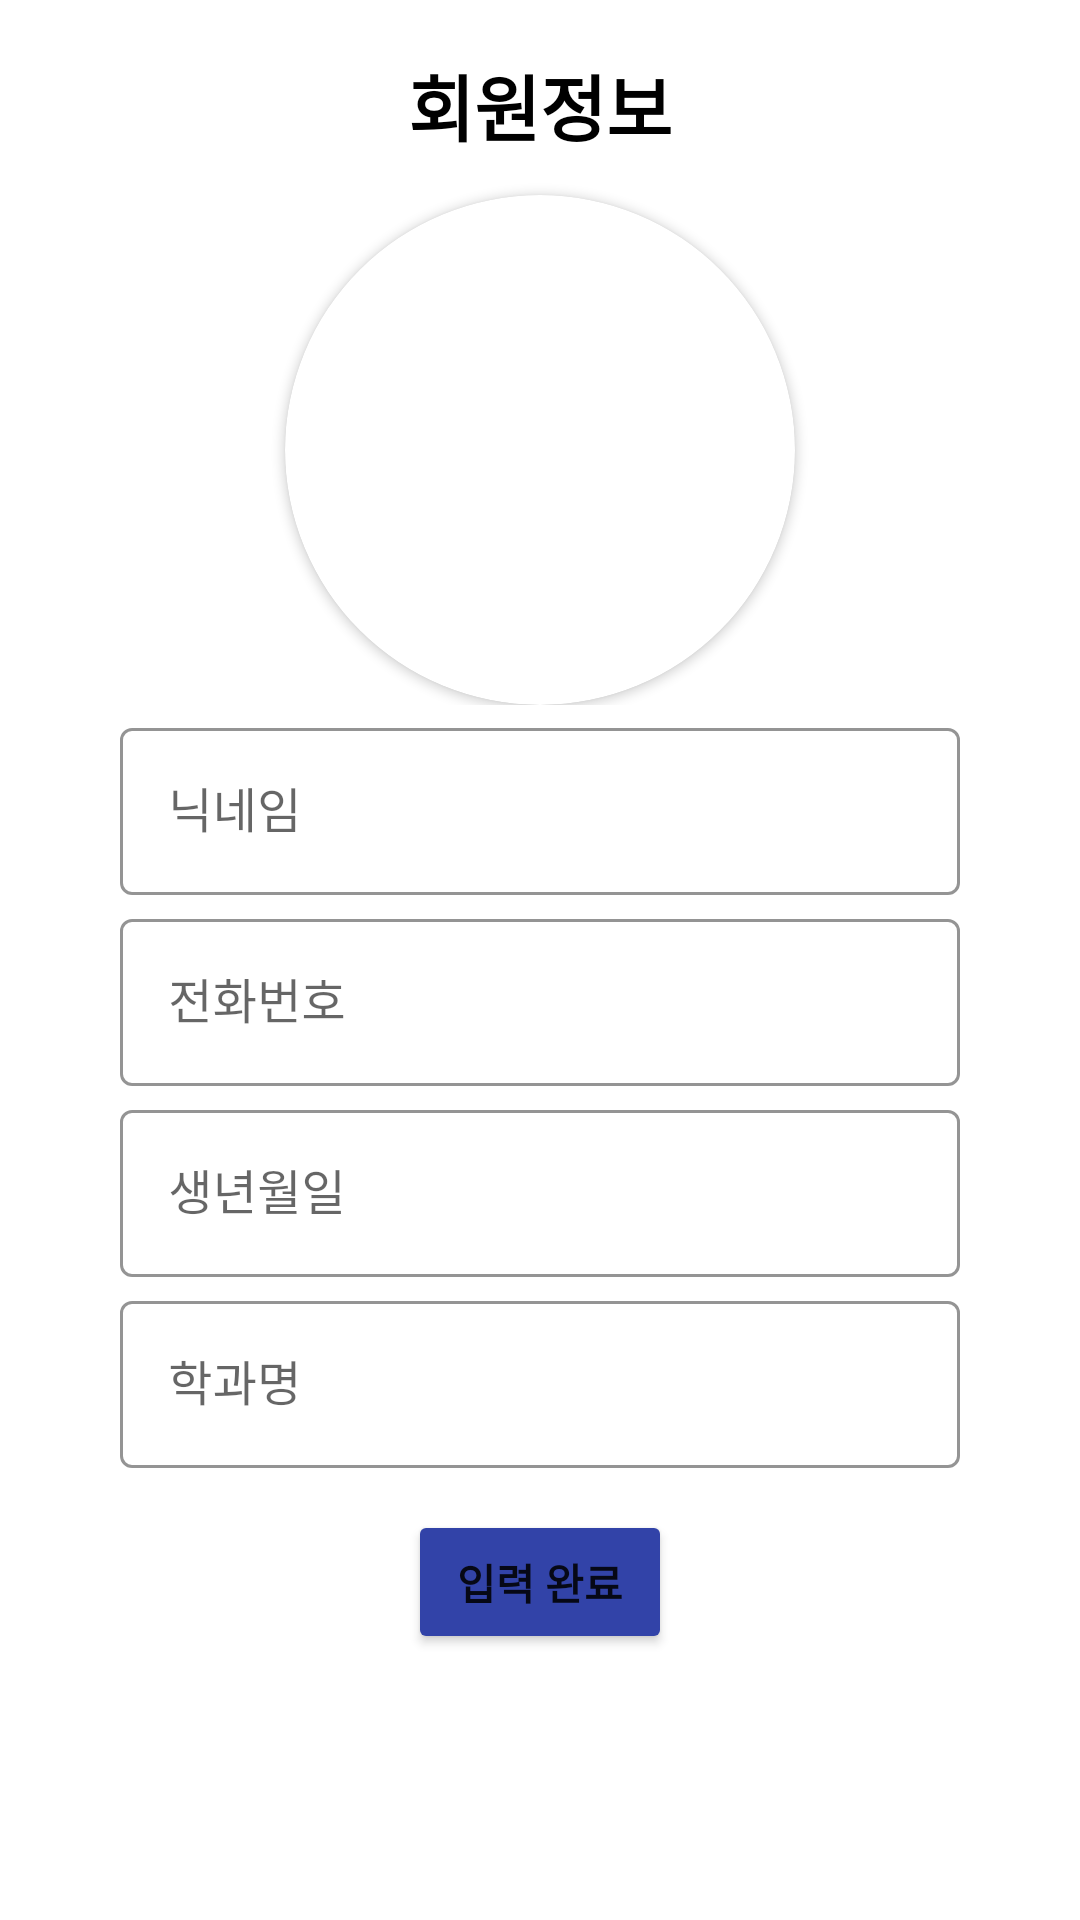

Produce the Android XML layout that renders to this screen, including the resource entries it uses.
<!-- AndroidManifest.xml: application theme Theme.MaterialComponents.DayNight.NoActionBar -->
<!-- res/layout/activity_mypage.xml -->
<?xml version="1.0" encoding="utf-8"?>
<RelativeLayout xmlns:android="http://schemas.android.com/apk/res/android"
    xmlns:app="http://schemas.android.com/apk/res-auto"
    android:layout_width="match_parent"
    android:layout_height="match_parent"
    xmlns:tools="http://schemas.android.com/tools"
    android:orientation="vertical">


    <include
        layout="@layout/view_loader"
        android:layout_width="match_parent"
        android:layout_height="match_parent"
        android:visibility="gone"/>

    <androidx.cardview.widget.CardView
        android:id="@+id/buttonsCardView"
        android:layout_width="match_parent"
        android:layout_height="wrap_content"
        android:layout_alignParentBottom="true"
        android:visibility="gone">

        <LinearLayout
            android:layout_width="match_parent"
            android:layout_height="match_parent"
            android:orientation="vertical">

            <Button
                android:id="@+id/picturebtn"
                android:layout_width="match_parent"
                android:layout_height="wrap_content"
                android:text="사진촬영"
                tools:ignore="MissingConstraints"
                android:textColor="@color/white"
                android:textStyle="bold"
                android:backgroundTint="@color/black" />

            <Button
                android:id="@+id/gallery"
                android:layout_width="match_parent"
                android:layout_height="wrap_content"
                android:text="갤러리"
                tools:ignore="MissingConstraints"
                android:textColor="@color/white"
                android:textStyle="bold"
                android:backgroundTint="@color/black" />

        </LinearLayout>

    </androidx.cardview.widget.CardView>

    <LinearLayout
        android:layout_width="match_parent"
        android:layout_height="wrap_content"
        android:orientation="vertical"
        android:layout_marginBottom="10dp">


        <TextView
            android:id="@+id/textView"
            android:layout_width="match_parent"
            android:layout_height="40dp"
            android:text="회원정보"
            android:textColor="#000000"
            android:textSize="24dp"
            android:textStyle="bold"
            android:fontFamily="@font/cafe24ssurround"
            android:layout_marginTop="15dp"
            android:textAlignment="center"
            android:gravity="center_vertical"
            tools:ignore="RtlCompat"
            android:layout_marginBottom="10dp"/>

        <androidx.cardview.widget.CardView
            android:layout_width="170dp"
            android:layout_height="170dp"
            android:layout_gravity="center|center_horizontal"
            app:cardCornerRadius="100dp">

            <ImageView
                android:id="@+id/profileImageView"
                android:layout_width="match_parent"
                android:layout_height="match_parent"
                app:srcCompat="@drawable/coffeeman" />

        </androidx.cardview.widget.CardView>

    </LinearLayout>

    <androidx.constraintlayout.widget.ConstraintLayout
        android:layout_width="match_parent"
        android:layout_height="match_parent"
        tools:context=".activity.MyPageActivity">


        <com.google.android.material.textfield.TextInputLayout
            style="@style/Widget.MaterialComponents.TextInputLayout.OutlinedBox"
            android:layout_width="0dp"
            android:layout_height="wrap_content"
            android:layout_marginLeft="40dp"
            android:layout_marginRight="40dp"
            android:hint="닉네임"
            app:layout_constraintBottom_toBottomOf="parent"
            app:layout_constraintLeft_toLeftOf="parent"
            app:layout_constraintRight_toRightOf="parent"
            app:layout_constraintTop_toTopOf="parent"
            app:layout_constraintVertical_bias="0.41"
            app:boxStrokeColor="@color/HarmonyBlue"
            app:hintTextColor="@color/HarmonyBlue">

            <com.google.android.material.textfield.TextInputEditText
                android:id="@+id/et_nickname"
                android:layout_width="match_parent"
                android:layout_height="wrap_content" />
        </com.google.android.material.textfield.TextInputLayout>

        <com.google.android.material.textfield.TextInputLayout
            style="@style/Widget.MaterialComponents.TextInputLayout.OutlinedBox"
            android:layout_width="0dp"
            android:layout_height="wrap_content"
            android:layout_marginLeft="40dp"
            android:layout_marginRight="40dp"
            android:hint="전화번호"
            app:layout_constraintBottom_toBottomOf="parent"
            app:layout_constraintLeft_toLeftOf="parent"
            app:layout_constraintRight_toRightOf="parent"
            app:layout_constraintTop_toTopOf="parent"
            app:layout_constraintVertical_bias="0.52"
            app:boxStrokeColor="@color/HarmonyBlue"
            app:hintTextColor="@color/HarmonyBlue">>

            <com.google.android.material.textfield.TextInputEditText
                android:id="@+id/et_phoneNumber"
                android:layout_width="match_parent"
                android:layout_height="wrap_content"
                android:inputType="phone" />

        </com.google.android.material.textfield.TextInputLayout>

        <com.google.android.material.textfield.TextInputLayout
            style="@style/Widget.MaterialComponents.TextInputLayout.OutlinedBox"
            android:layout_width="0dp"
            android:layout_height="wrap_content"
            android:layout_marginLeft="40dp"
            android:layout_marginRight="40dp"
            android:hint="생년월일"
            app:layout_constraintBottom_toBottomOf="parent"
            app:layout_constraintLeft_toLeftOf="parent"
            app:layout_constraintRight_toRightOf="parent"
            app:layout_constraintTop_toTopOf="parent"
            app:layout_constraintVertical_bias="0.63"
            app:boxStrokeColor="@color/HarmonyBlue"
            app:hintTextColor="@color/HarmonyBlue">>

            <com.google.android.material.textfield.TextInputEditText
                android:id="@+id/et_birthDay"
                android:layout_width="match_parent"
                android:layout_height="wrap_content"
                android:inputType="date"/>

        </com.google.android.material.textfield.TextInputLayout>

        <com.google.android.material.textfield.TextInputLayout
            style="@style/Widget.MaterialComponents.TextInputLayout.OutlinedBox"
            android:layout_width="0dp"
            android:layout_height="wrap_content"
            android:layout_marginLeft="40dp"
            android:layout_marginRight="40dp"
            android:hint="학과명"
            app:layout_constraintBottom_toBottomOf="parent"
            app:layout_constraintLeft_toLeftOf="parent"
            app:layout_constraintRight_toRightOf="parent"
            app:layout_constraintTop_toTopOf="parent"
            app:layout_constraintVertical_bias="0.74"
            app:boxStrokeColor="@color/HarmonyBlue"
            app:hintTextColor="@color/HarmonyBlue">>

            <com.google.android.material.textfield.TextInputEditText
                android:id="@+id/et_major"
                android:layout_width="match_parent"
                android:layout_height="wrap_content" />

        </com.google.android.material.textfield.TextInputLayout>

        <Button
            android:id="@+id/btn_profile_update"
            android:layout_width="wrap_content"
            android:layout_height="wrap_content"
            android:text="입력 완료"
            tools:ignore="MissingConstraints"
            android:textStyle="bold"
            android:backgroundTint="@color/HarmonyBlue"
            app:layout_constraintBottom_toBottomOf="parent"
            app:layout_constraintLeft_toLeftOf="parent"
            app:layout_constraintRight_toRightOf="parent"
            app:layout_constraintTop_toTopOf="parent"
            app:layout_constraintVertical_bias="0.85" />

    </androidx.constraintlayout.widget.ConstraintLayout>

</RelativeLayout>
<!-- res/layout/view_loader.xml (included above) -->
<?xml version="1.0" encoding="utf-8"?>
<RelativeLayout xmlns:android="http://schemas.android.com/apk/res/android"
    android:id="@+id/loaderLayout"
    android:layout_width="match_parent"
    android:layout_height="match_parent"
    android:clickable="true">

    <ProgressBar
        android:id="@+id/progressBar"
        style="?android:attr/progressBarStyle"
        android:layout_width="wrap_content"
        android:layout_height="wrap_content"
        android:layout_centerInParent="true" />

</RelativeLayout>
<!-- resources referenced by this layout -->
<resources>
  <color name="HarmonyBlue">#3243a8</color>
  <color name="black">#FF000000</color>
  <color name="white">#FFFFFFFF</color>
</resources>
